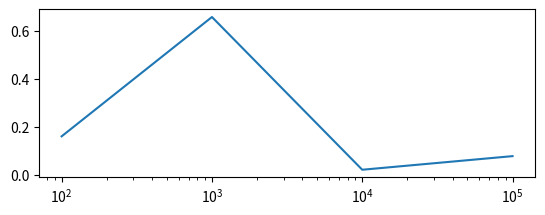

Here is the Python script that generated this plot:
import numpy as np
import matplotlib.pyplot as plt
import random

def g(x):   # g(x) = x^2 + 3x + 1
    return(x**2 + 3*x + 1)
def G(x):   # 1/3 x^3 + 3/2 x^2 + x
    return ((1/3)*x**3 + (3/2)*x**2 + x )

def f(x):
    return x**2 + -2

def F(x):
    return (1/3)*x**3-2*x

def integrate(x1,x2,func,n):
    
    integral = 0
    
    for i in range(0, n):
        integral += func(random.uniform(x1,x2))
    
    integral = (x2-x1) * integral / n
    
    return integral

# numerical derivatives
def NDeriv(idx, xvals):
    deriv = 0
    # see if we are at the front of the list
    if idx == 0:
        if ( idx == 0 and len(xvals) > 2):
            deriv = -3/2*xvals[0] + 2*xvals[1] - 1/2*xvals[2]
        elif ( idx == 0 and len(xvals) > 1 ):
            deriv = -1*xvals(0) + 1*xvals(1)
        else:
            #only one point in xvals -- so no deriv can be calculated
            deriv = 0
    # see if we are at the end of the list
    elif idx == len(xvals) and len(xvals == 2):
        deriv = -1* xvals[idx-1] + 1* xvals[idx]
    elif idx == len(xvals) and len(xvals) > 2:
        deriv = 1/2*xvals[idx-2] -2*xvals[idx-1] + 3/2*xvals[idx]
    elif len(xvals) >= 5:   # try five-point stencil
        deriv = 1/12*xvals[idx - 2] - 2/3*xvals[idx-1]
        + 2/3*xvals[idx+1] - 1/12*xvals[idx + 2]
    else:   # middle point of a list with three vals
        deriv = -1/2*xvals[idx-1] + 1/2*xvals[idx+1]


    # valid for first derivative only
    deriv /= abs(xvals[0] - xvals[1])       # this doesn't actually work
    return deriv

def TwoPtDeriv( y1, y2, dx):
    return (y2-y1)/dx

# INTELLIGENT SAMPLING
    # 1. divide integration domain into k regions
    # 2. select n_k num points for MC technique in eac h region
    # 3. apply monte carlo integration to each of the regions
def betterInt( a, b, func, n ):
    # define parameters
    threshold = 0.5
    epsilon = 0.08

    xValues = []
    divisionFinished = False
    xValues.append(a)              # xValues[0] = a
    xValues.append(a + epsilon)    # xValues[1] = a + epsilon
    
    i = 1
    while not divisionFinished:
        d1 = TwoPtDeriv(func(xValues[i-1]), func(xValues[i-1] + epsilon), epsilon)
        d2 = TwoPtDeriv(func(xValues[i]),  func(xValues[i] + epsilon), epsilon)
        if ( abs(d2 - d1) <= threshold):
            xValues.append(xValues[i])
            i += 1
            xValues[i] = xValues[i-1]+ epsilon
        else:
            xValues[i] += epsilon
        if xValues[i] >= b - epsilon:
            divisionFinished = True
        
    xValues.append(b)
    
    out = 0
    for i in range(0, len(xValues)-1):
        out += integrate(xValues[i], xValues[i+1], func, n)
        
    return out

print ("Computational Physics: Midterm Assignment")
print("\t Sarah Roberts")

#n = 100
x1 = -5
x2 = 5
y1 = f(x1)
y2 = f(x2)

# logical for development, if .true. then time-intensive code does not run
saveTime = False
# logical for development, if .true. extra code does run
debug = False

errors = []
nvals = []

true = F(1)-F(-1)
print("int(f(x) from -1 to 1 is ", true)
val = integrate(-1, 1, f, 100)
nvals.append(100)
errors.append(abs(true-val)/true*100)
print("estimate for n = 100 is ", val )
print("\t error is", abs(true-val)/true*100 , "%")


val = integrate(-1,1, f, 1000)
nvals.append(1000)
errors.append(abs(true-val)/true*100)
print("estimate for n = 1 000 is ", val)
print("\t error is", abs(true-val)/true*100, "%")

val = integrate(-1,1, f, 10000)
nvals.append(10000)
errors.append(abs(true-val)/true*100)
print("estimate for n = 10 000 is ", val)
print("\t error is", abs(true-val)/true*100, "%")

val = integrate(-1,1, f, 100000)
nvals.append(100000)
errors.append(abs(true-val)/true*100)
print("estimate for n = 100 000 is ", val)
print("\t error is", abs(true-val)/true*100, "%")


for i in range(0, len(errors)):
    errors[i] = abs(errors[i])
plt.subplot(2,1,1)
plt.plot(nvals, errors)
plt.xscale('log')
plt.show()


if debug == True:
    val1 = integrate(-1, 1, f, 1000000)
    print("1st estimate for n = 1 000 000 is ",  val1)
    print("\t error is", abs(true-val1)/true*100, "%")
    val2 = integrate(-1, 1, f, 1000000)
    print("2nd estimate for n = 1 000 000 is ",  val2)
    print("\t error is", abs(true-val2)/true*100, "%")
    val3 = integrate(-1, 1, f, 1000000)
    print("3rd estimate for n = 1 000 000 is ",  val3)
    print("\t error is", abs(true-val3)/true*100, "%")
    print()
    val = (val1+val2+val3)/3
    print("avg of 3 estimates for n = 1 mil is ", val)
    print("\t error is", abs(true-val)/true*100, "%")


print()
print()
true = F(4)-F(-2)
print("int(f(x) from -2 to 4 is ", true)
val = integrate(-2, 4, f, 100)
print("estimate for n = 100 is ", val )
print("\t error is", abs(true-val)/true*100, "%")
val = integrate(-2, 4, f, 1000)
print("estimate for n = 1 000 is ", val )
print("\t error is", abs(true-val)/true*100, "%")
val = integrate(-2, 4, f, 10000)
print("estimate for n = 10 000 is ", val)
print("\t error is", abs(true-val)/true*100, "%")
val = integrate(-2, 4, f, 1000000)
print("estimate for n = 100 000 is ", val)
print("\t error is", abs(true-val)/true*100, "%")




print()
print("Improvement: divide the domain into regions where the function ")
print("has less variance.  Integrate over these regions so that fewer ")
print("samples are needed, improving the speed of the calculation.  This")
print("method also lends itself well to parallelization, where division ")
print("of the domain could be run on seperate threads.  This is not ")
print("implemented here, because the overhead of creating threads in python")
print("would not be a good trade-off for the simple functions and small ")
print("regions defined in this driver program.")
print()


# first implement MC over the domain with a fixed number of intervals
k = 3
xa = -2
xb = 4
n = 10000
vals = []
step = (xb - xa) / k
thisA = xa
thisB = 0
for i in range(0, k) :
    thisB = thisA + step
    print("i = ", i)
    print("a = ", thisA )
    print("b = ", thisB)
    vals.append(integrate(thisA, thisB, g, n))
    print("int = ", vals[i])
    thisA = thisA + step
fixedStep = 0.0
for i in range(0, len(vals)):
    fixedStep = fixedStep + vals[i]
    
    
print()  
true = G(xb)-G(xa)
print("analytic int of g from", xa, " to ", xb, " is ", true ) 
res =   integrate(xa, xb, g, n*k)
print("MC w/o steps int of g from ", xa, " to ", xb, " is ", res )
print("\t error is", abs(true-res)/true*100, "%")

res = fixedStep
print("MC w/ fixed steps int of g from ", xa, " to ", xb, " is ", res )
print("\t error is", abs(true-res)/true*100, "%")

# this takes several minutes to run on my home computer, output is included below
#res =   integrate(xa, xb, g, 100000000)
#print("MC w/o steps int of g from ", xa, " to ", xb, " is ", res )
#print("\t error is", abs(true-res)/true*100, "%")

# MC w/o steps int of g from  -2  to  4  is  47.993325821624225
#         error is 0.013904538282849547 %

print()

res = betterInt(xa, xb, g, 50)
print("MC w/ adaptive steps int of g from ", xa, " to ", xb, " is ", res, "for n = 50")
print("\t error is", abs(true-res)/true*100, "%")

res = betterInt(xa, xb, g, 75)
print("MC w/ adaptive steps int of g from ", xa, " to ", xb, " is ", res, "for n = 75")
print("\t error is", abs(true-res)/true*100, "%")

res = betterInt(xa, xb, g, 100)
print("MC w/ adaptive steps int of g from ", xa, " to ", xb, " is ", res, "for n = 100")
print("\t error is", abs(true-res)/true*100, "%")

res = betterInt(xa, xb, g, 150)
print("MC w/ adaptive steps int of g from ", xa, " to ", xb, " is ", res, "for n = 150")
print("\t error is", abs(true-res)/true*100, "%")


print()
print()
print("End of program reached.")
print("Goodbye.")

















